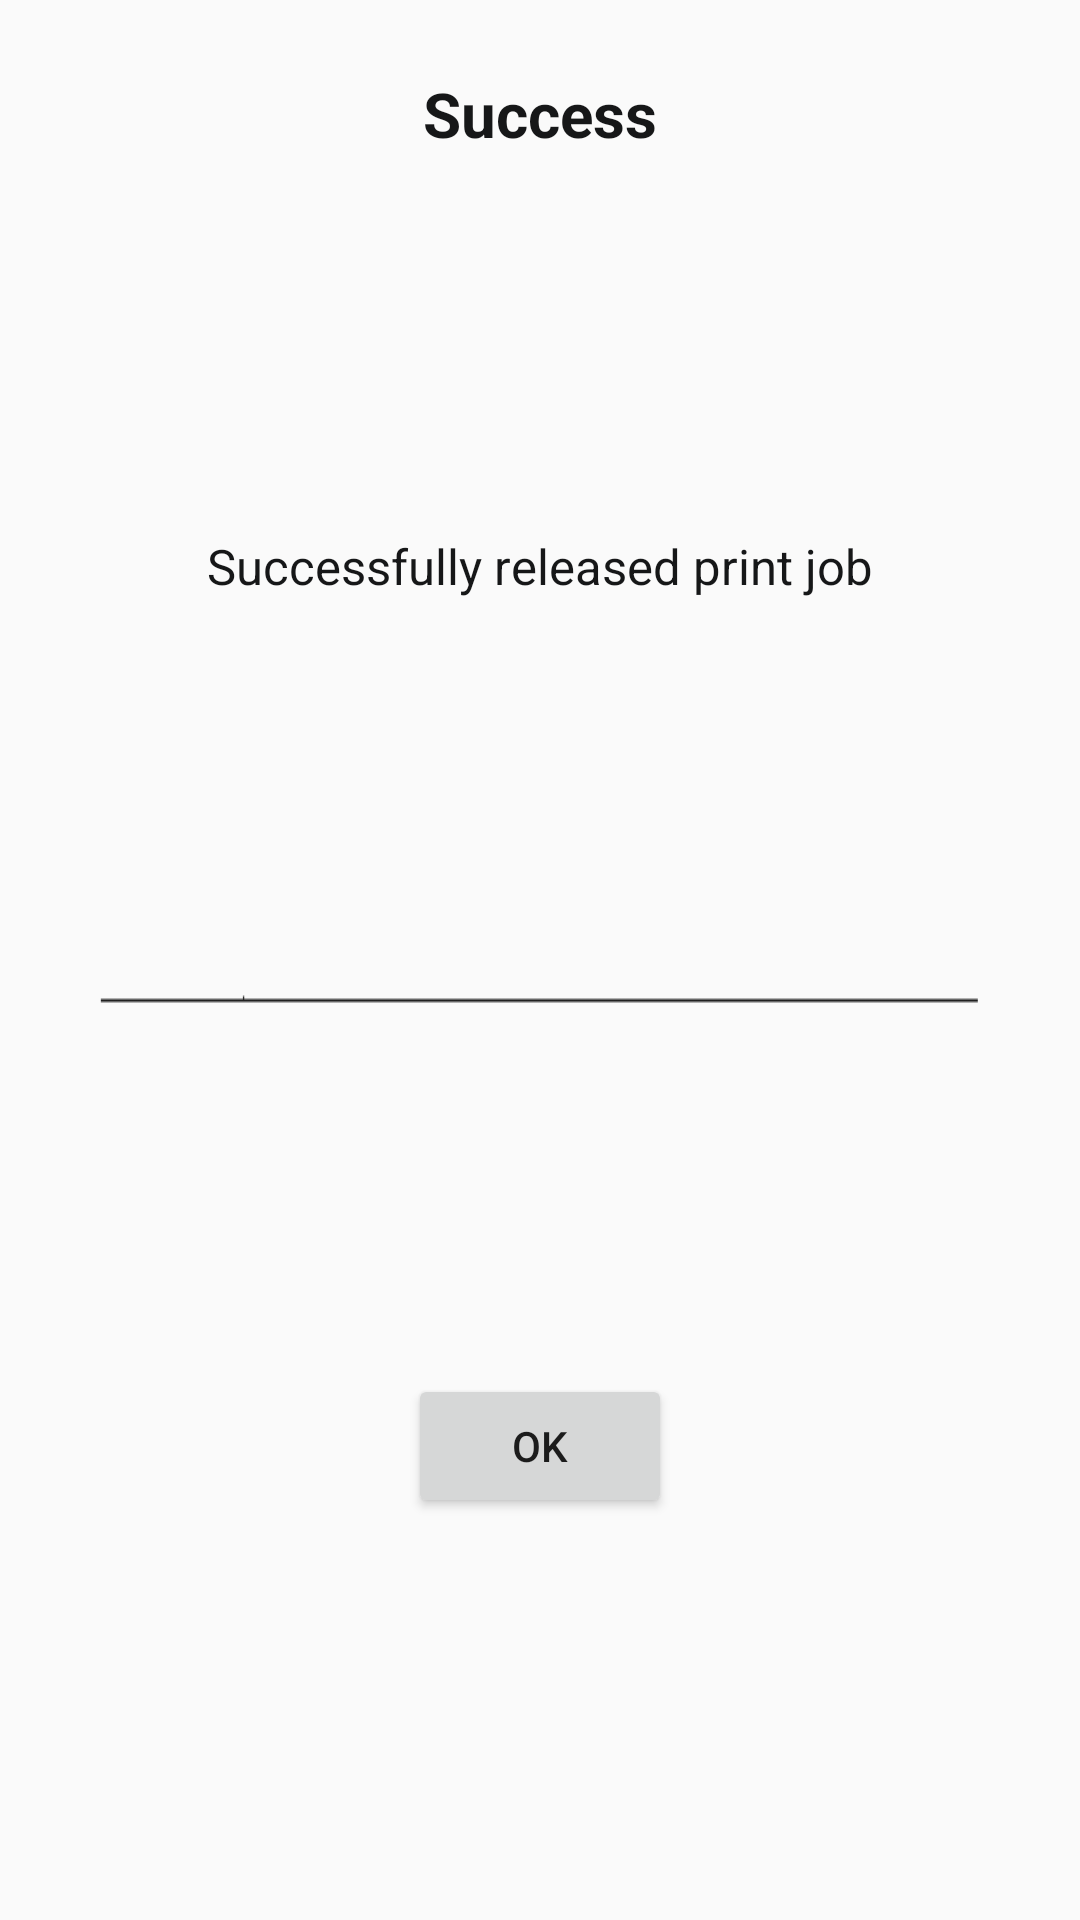

Produce the Android XML layout that renders to this screen, including the resource entries it uses.
<!-- AndroidManifest.xml: application theme AppTheme -->
<!-- res/layout/dialog_successful_print.xml -->
<?xml version="1.0" encoding="utf-8"?>
<androidx.constraintlayout.widget.ConstraintLayout xmlns:android="http://schemas.android.com/apk/res/android"
    xmlns:tools="http://schemas.android.com/tools"
    android:layout_width="wrap_content"
    android:layout_height="wrap_content"
    android:layout_marginLeft="30dp"
    android:layout_marginRight="30dp"
    android:layout_marginTop="20dp"
    android:layout_marginBottom="20dp"
    android:background="@drawable/dialog_bg"
    xmlns:app="http://schemas.android.com/apk/res-auto">


    <TextView
        android:id="@+id/txtDialogSelectPrinterText"
        android:layout_width="wrap_content"
        android:layout_height="wrap_content"
        android:layout_marginStart="8dp"
        android:layout_marginTop="24dp"
        android:layout_marginEnd="8dp"
        android:text="Success"
        android:textColor="@color/darkGrey"
        android:textSize="10pt"
        android:textStyle="bold"
        app:layout_constraintEnd_toEndOf="parent"
        app:layout_constraintStart_toStartOf="parent"
        app:layout_constraintTop_toTopOf="parent" />

    <TextView
        android:id="@+id/text2"
        android:layout_width="wrap_content"
        android:layout_height="wrap_content"
        android:layout_marginStart="32dp"
        android:layout_marginTop="8dp"
        android:layout_marginEnd="32dp"

        android:text="Successfully released print job"
        android:textColor="@color/darkGrey"
        android:textSize="8pt"
        app:layout_constraintBottom_toTopOf="@+id/imageView"
        app:layout_constraintEnd_toEndOf="parent"
        app:layout_constraintStart_toStartOf="parent"
        app:layout_constraintTop_toBottomOf="@+id/txtDialogSelectPrinterText" />


    <ImageView
        android:id="@+id/imageView"
        android:layout_width="0dp"
        android:layout_height="wrap_content"
        android:layout_marginStart="32dp"
        android:layout_marginTop="8dp"
        android:layout_marginEnd="32dp"
        android:background="@drawable/horiline"
        app:layout_constraintBottom_toTopOf="@+id/ok"
        app:layout_constraintEnd_toEndOf="parent"
        app:layout_constraintStart_toStartOf="parent"
        app:layout_constraintTop_toBottomOf="@+id/text2" />

    <Button
        android:id="@+id/ok"
        android:layout_width="wrap_content"
        android:layout_height="wrap_content"
        android:layout_marginBottom="16dp"
        android:text="Ok"
        app:layout_constraintBottom_toBottomOf="parent"
        app:layout_constraintEnd_toEndOf="parent"
        app:layout_constraintStart_toStartOf="parent"
        app:layout_constraintTop_toBottomOf="@+id/imageView" />


</androidx.constraintlayout.widget.ConstraintLayout>
<!-- resources referenced by this layout -->
<resources>
  <color name="darkGrey">#161718</color>
  <!-- drawable horiline: png bitmap (drawable, 371 bytes) -->
  <style name="AppTheme" parent="Theme.AppCompat.Light.DarkActionBar">
          
          <item name="colorPrimary">@color/colorPrimary</item>
          <item name="colorPrimaryDark">@color/colorPrimaryDark</item>
          <item name="colorAccent">@color/colorAccent</item>
      </style>
  <color name="colorPrimary">#400f3f</color>
  <color name="colorPrimaryDark">#400f3f</color>
  <color name="colorAccent">#03DAC5</color>
</resources>
